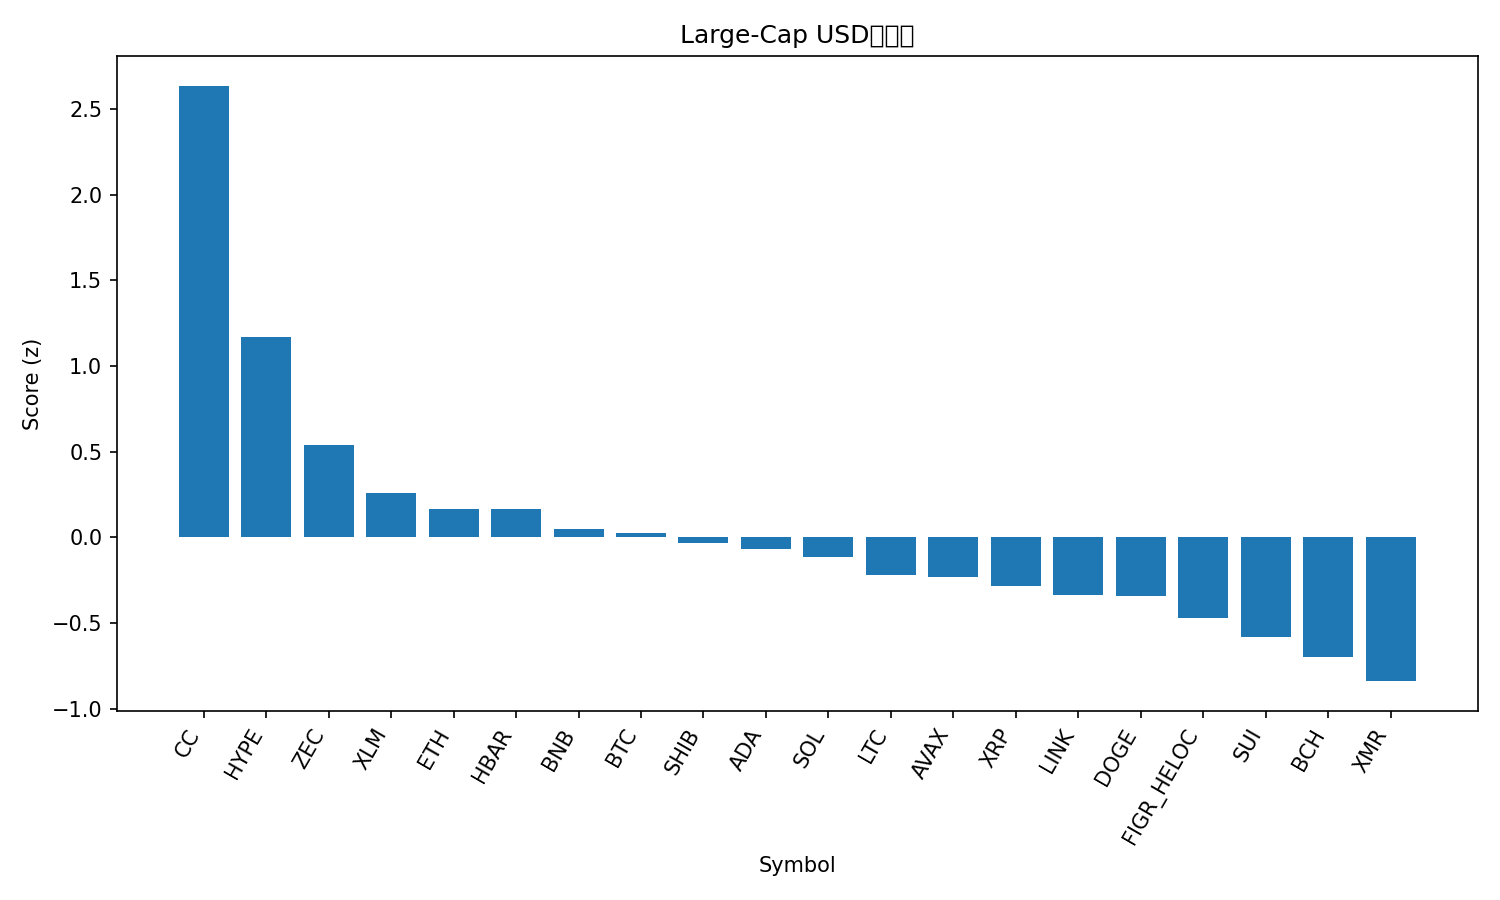

Values plotted in this chart, from the file beside it:
rank, name, symbol, price, pct_1h, pct_24h, pct_7d, pct_1h_vs_btc, pct_24h_vs_btc, pct_7d_vs_btc, market_cap_rank, market_cap, volume_usd, score
1, Canton, CC, 0.1516, 1.852, 3.51, 21.34, 1.812, 1.954, 26.01, 30, 5679931892, 18450873, 2.635
2, Hyperliquid, HYPE, 22.77, -0.1061, 7.403, -8.928, -0.1461, 5.846, -4.261, 31, 5428050341, 232402328, 1.17
3, Zcash, ZEC, 372.5, 0.5155, 2.685, -8.673, 0.4755, 1.129, -4.006, 28, 6146798003, 445284825, 0.5394
4, Stellar, XLM, 0.2163, 0.2288, 1.824, -2.294, 0.1888, 0.2682, 2.373, 25, 7024315196, 113658967, 0.2557
5, Ethereum, ETH, 2987, 0.2433, 1.923, -8.968, 0.2033, 0.3672, -4.301, 2, 360414507839, 22495807194, 0.1646
6, Hedera, HBAR, 0.1111, -0.08738, 2.712, -4.105, -0.1274, 1.156, 0.5623, 34, 4754698177, 117608976, 0.1628
7, BNB, BNB, 898.6, 0.05563, 1.684, -3.445, 0.01563, 0.1276, 1.222, 4, 122513343282, 1128166430, 0.04974
8, Bitcoin, BTC, 90511, 0.04, 1.556, -4.667, 0.0, 0.0, 0.0, 1, 1808067504233, 41029095310, 0.02528
9, Shiba Inu, SHIB, 8.04e-06, -0.2486, 2.349, -3.098, -0.2886, 0.7928, 1.569, 35, 4737466558, 99125165, -0.03403
10, Cardano, ADA, 0.3657, -0.05823, 1.733, -4.788, -0.09824, 0.1763, -0.1213, 12, 13448103126, 384703491, -0.06999
11, Solana, SOL, 129, 0.2629, 0.9676, -9.84, 0.2229, -0.5886, -5.173, 7, 72970552463, 3906293228, -0.1129
12, Litecoin, LTC, 68.57, 0.04977, 0.8173, -5.321, 0.009769, -0.739, -0.6536, 33, 5263682058, 334860821, -0.2183
13, Avalanche, AVAX, 12.34, -0.2226, 1.948, -7.758, -0.2626, 0.3922, -3.091, 32, 5326621169, 267119883, -0.2317
14, XRP, XRP, 1.94, -0.139, 1.167, -5.201, -0.179, -0.3893, -0.5338, 5, 118160798523, 2326395790, -0.2815
15, Chainlink, LINK, 12.37, -0.0912, 1.216, -9.186, -0.1312, -0.3404, -4.519, 22, 8758602634, 272699616, -0.339
16, Dogecoin, DOGE, 0.1263, -0.2533, 1.592, -7.73, -0.2933, 0.03593, -3.063, 10, 21272981537, 788803441, -0.3424
17, Figure Heloc, FIGR_HELOC, 1.04, -0.4338, 0.7702, 0.941, -0.4738, -0.786, 5.608, 11, 15295683685, 76235378, -0.4694
18, Sui, SUI, 1.51, -0.2186, 1.106, -13.38, -0.2586, -0.4504, -8.715, 29, 5742164316, 523178532, -0.5807
19, Bitcoin Cash, BCH, 595.9, -0.3019, -0.3834, -1.221, -0.3419, -1.94, 3.446, 14, 11908386606, 285060623, -0.6981
20, Monero, XMR, 520.3, -0.6389, 2.437, -22.35, -0.6789, 0.881, -17.68, 19, 9603238217, 106416755, -0.8394
21, TRON, TRX, 0.2987, -0.128, -1.443, -2.605, -0.168, -2.999, 2.062, 8, 28287153641, 776184402, -0.8478
